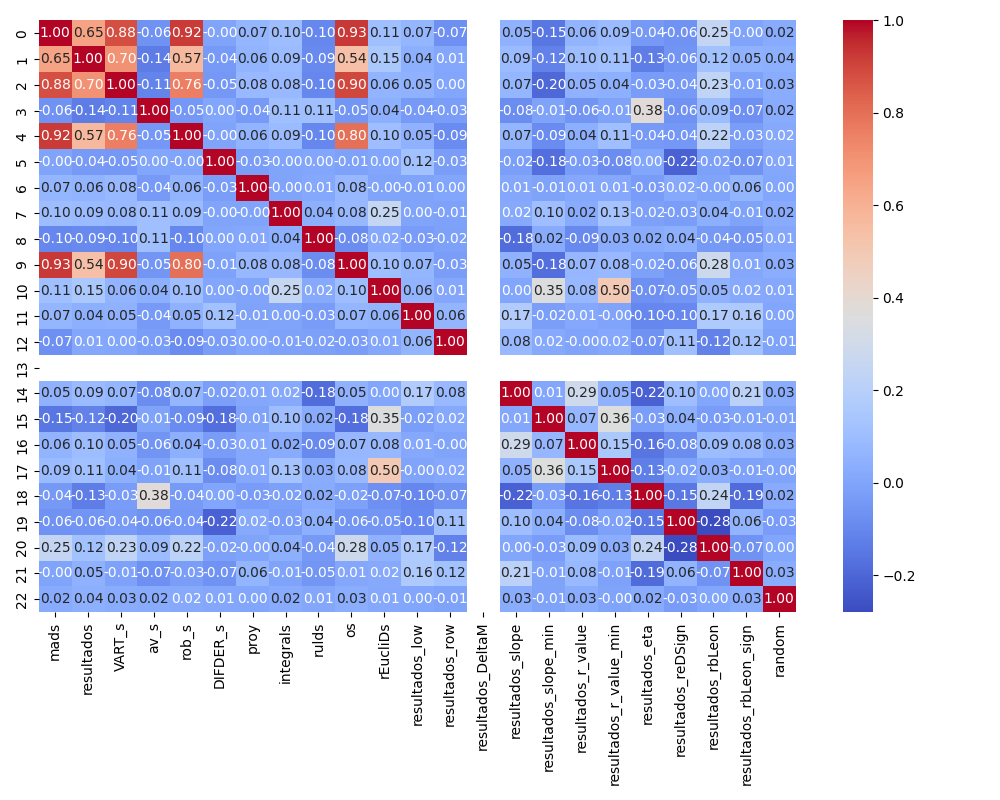

Data behind this chart, as committed beside it:
mads, resultados, VART_s, av_s, rob_s, DIFDER_s, proy, integrals, rulds, os, rEucliDs, resultados_low, resultados_row, resultados_DeltaM, resultados_slope, resultados_slope_min, resultados_r_value, resultados_r_value_min, resultados_eta, resultados_reDSign, resultados_rbLeon, resultados_rbLeon_sign, random
1.0, 0.6473, 0.8826, -0.06437, 0.9202, -0.0001315, 0.06976, 0.09636, -0.1036, 0.9251, 0.1074, 0.0694, -0.07391, , 0.05296, -0.1502, 0.05671, 0.08983, -0.04152, -0.06417, 0.249, -0.001833, 0.0217
0.6473, 1, 0.7015, -0.138, 0.567, -0.03962, 0.05513, 0.08707, -0.09303, 0.5388, 0.1514, 0.03674, 0.009092, , 0.0898, -0.116, 0.09516, 0.1144, -0.1306, -0.05846, 0.1199, 0.05334, 0.03531
0.8826, 0.7015, 1, -0.1128, 0.7562, -0.04872, 0.08133, 0.08168, -0.1043, 0.8975, 0.05858, 0.0524, 0.003964, , 0.06929, -0.1959, 0.05319, 0.04209, -0.03286, -0.03792, 0.2333, -0.01125, 0.02845
-0.06437, -0.138, -0.1128, 1, -0.04948, 0.00135, -0.03657, 0.1054, 0.1059, -0.05262, 0.04111, -0.03852, -0.02981, , -0.08291, -0.006016, -0.05894, -0.007063, 0.3776, -0.06158, 0.09275, -0.07335, 0.02205
0.9202, 0.567, 0.7562, -0.04948, 1, -0.001045, 0.05572, 0.08864, -0.1038, 0.7974, 0.1044, 0.05024, -0.08896, , 0.06633, -0.08924, 0.03677, 0.1094, -0.03912, -0.04498, 0.216, -0.02566, 0.01682
-0.0001315, -0.03962, -0.04872, 0.00135, -0.001045, 1, -0.02616, -0.00135, 0.002424, -0.01266, 0.004993, 0.1183, -0.02568, , -0.02252, -0.1797, -0.03382, -0.0822, 0.0038, -0.2169, -0.01866, -0.06983, 0.006427
0.06976, 0.05513, 0.08133, -0.03657, 0.05572, -0.02616, 1, -0.0002358, 0.01164, 0.07615, -0.0007192, -0.007718, 0.0006463, , 0.007404, -0.008287, 0.01329, 0.01125, -0.03156, 0.01836, -0.0006417, 0.06077, 0.0007552
0.09636, 0.08707, 0.08168, 0.1054, 0.08864, -0.00135, -0.0002358, 1, 0.03523, 0.07677, 0.2541, 9.140523770453775e-06, -0.01251, , 0.01767, 0.1021, 0.02487, 0.1283, -0.01921, -0.02788, 0.04382, -0.008835, 0.02062
-0.1036, -0.09303, -0.1043, 0.1059, -0.1038, 0.002424, 0.01164, 0.03523, 1, -0.08129, 0.01988, -0.0319, -0.01547, , -0.1831, 0.022, -0.09297, 0.02884, 0.02461, 0.03519, -0.04364, -0.05099, 0.008648
0.9251, 0.5388, 0.8975, -0.05262, 0.7974, -0.01266, 0.07615, 0.07677, -0.08129, 1, 0.1028, 0.06824, -0.02755, , 0.04632, -0.176, 0.07421, 0.08045, -0.01598, -0.05619, 0.2828, 0.006841, 0.03498
0.1074, 0.1514, 0.05858, 0.04111, 0.1044, 0.004993, -0.0007192, 0.2541, 0.01988, 0.1028, 1, 0.05541, 0.006518, , 0.004919, 0.3531, 0.07781, 0.4995, -0.07361, -0.05047, 0.05192, 0.01749, 0.01455
0.0694, 0.03674, 0.0524, -0.03852, 0.05024, 0.1183, -0.007718, 9.140523770453775e-06, -0.0319, 0.06824, 0.05541, 1, 0.06111, , 0.1731, -0.0238, 0.01498, -0.004628, -0.1023, -0.09654, 0.1658, 0.1604, 0.003161
-0.07391, 0.009092, 0.003964, -0.02981, -0.08896, -0.02568, 0.0006463, -0.01251, -0.01547, -0.02755, 0.006518, 0.06111, 1, , 0.08285, 0.01826, -0.003587, 0.01505, -0.06752, 0.1058, -0.1152, 0.1158, -0.008648
0.05296, 0.0898, 0.06929, -0.08291, 0.06633, -0.02252, 0.007404, 0.01767, -0.1831, 0.04632, 0.004919, 0.1731, 0.08285, , 1, 0.007967, 0.2909, 0.04661, -0.2151, 0.1021, 0.0001518, 0.2128, 0.02764
-0.1502, -0.116, -0.1959, -0.006016, -0.08924, -0.1797, -0.008287, 0.1021, 0.022, -0.176, 0.3531, -0.0238, 0.01826, , 0.007967, 1, 0.07126, 0.3584, -0.02861, 0.04041, -0.0314, -0.006482, -0.006307
0.05671, 0.09516, 0.05319, -0.05894, 0.03677, -0.03382, 0.01329, 0.02487, -0.09297, 0.07421, 0.07781, 0.01498, -0.003587, , 0.2909, 0.07126, 1, 0.1502, -0.1551, -0.08188, 0.09182, 0.0849, 0.02557
0.08983, 0.1144, 0.04209, -0.007063, 0.1094, -0.0822, 0.01125, 0.1283, 0.02884, 0.08045, 0.4995, -0.004628, 0.01505, , 0.04661, 0.3584, 0.1502, 1, -0.1278, -0.01594, 0.03327, -0.01154, -0.001145
-0.04152, -0.1306, -0.03286, 0.3776, -0.03912, 0.0038, -0.03156, -0.01921, 0.02461, -0.01598, -0.07361, -0.1023, -0.06752, , -0.2151, -0.02861, -0.1551, -0.1278, 1, -0.1465, 0.2357, -0.1877, 0.02441
-0.06417, -0.05846, -0.03792, -0.06158, -0.04498, -0.2169, 0.01836, -0.02788, 0.03519, -0.05619, -0.05047, -0.09654, 0.1058, , 0.1021, 0.04041, -0.08188, -0.01594, -0.1465, 1, -0.2799, 0.0554, -0.03107
0.249, 0.1199, 0.2333, 0.09275, 0.216, -0.01866, -0.0006417, 0.04382, -0.04364, 0.2828, 0.05192, 0.1658, -0.1152, , 0.0001518, -0.0314, 0.09182, 0.03327, 0.2357, -0.2799, 1, -0.06593, 0.0006319
-0.001833, 0.05334, -0.01125, -0.07335, -0.02566, -0.06983, 0.06077, -0.008835, -0.05099, 0.006841, 0.01749, 0.1604, 0.1158, , 0.2128, -0.006482, 0.0849, -0.01154, -0.1877, 0.0554, -0.06593, 1, 0.02523
0.0217, 0.03531, 0.02845, 0.02205, 0.01682, 0.006427, 0.0007552, 0.02062, 0.008648, 0.03498, 0.01455, 0.003161, -0.008648, , 0.02764, -0.006307, 0.02557, -0.001145, 0.02441, -0.03107, 0.0006319, 0.02523, 1
